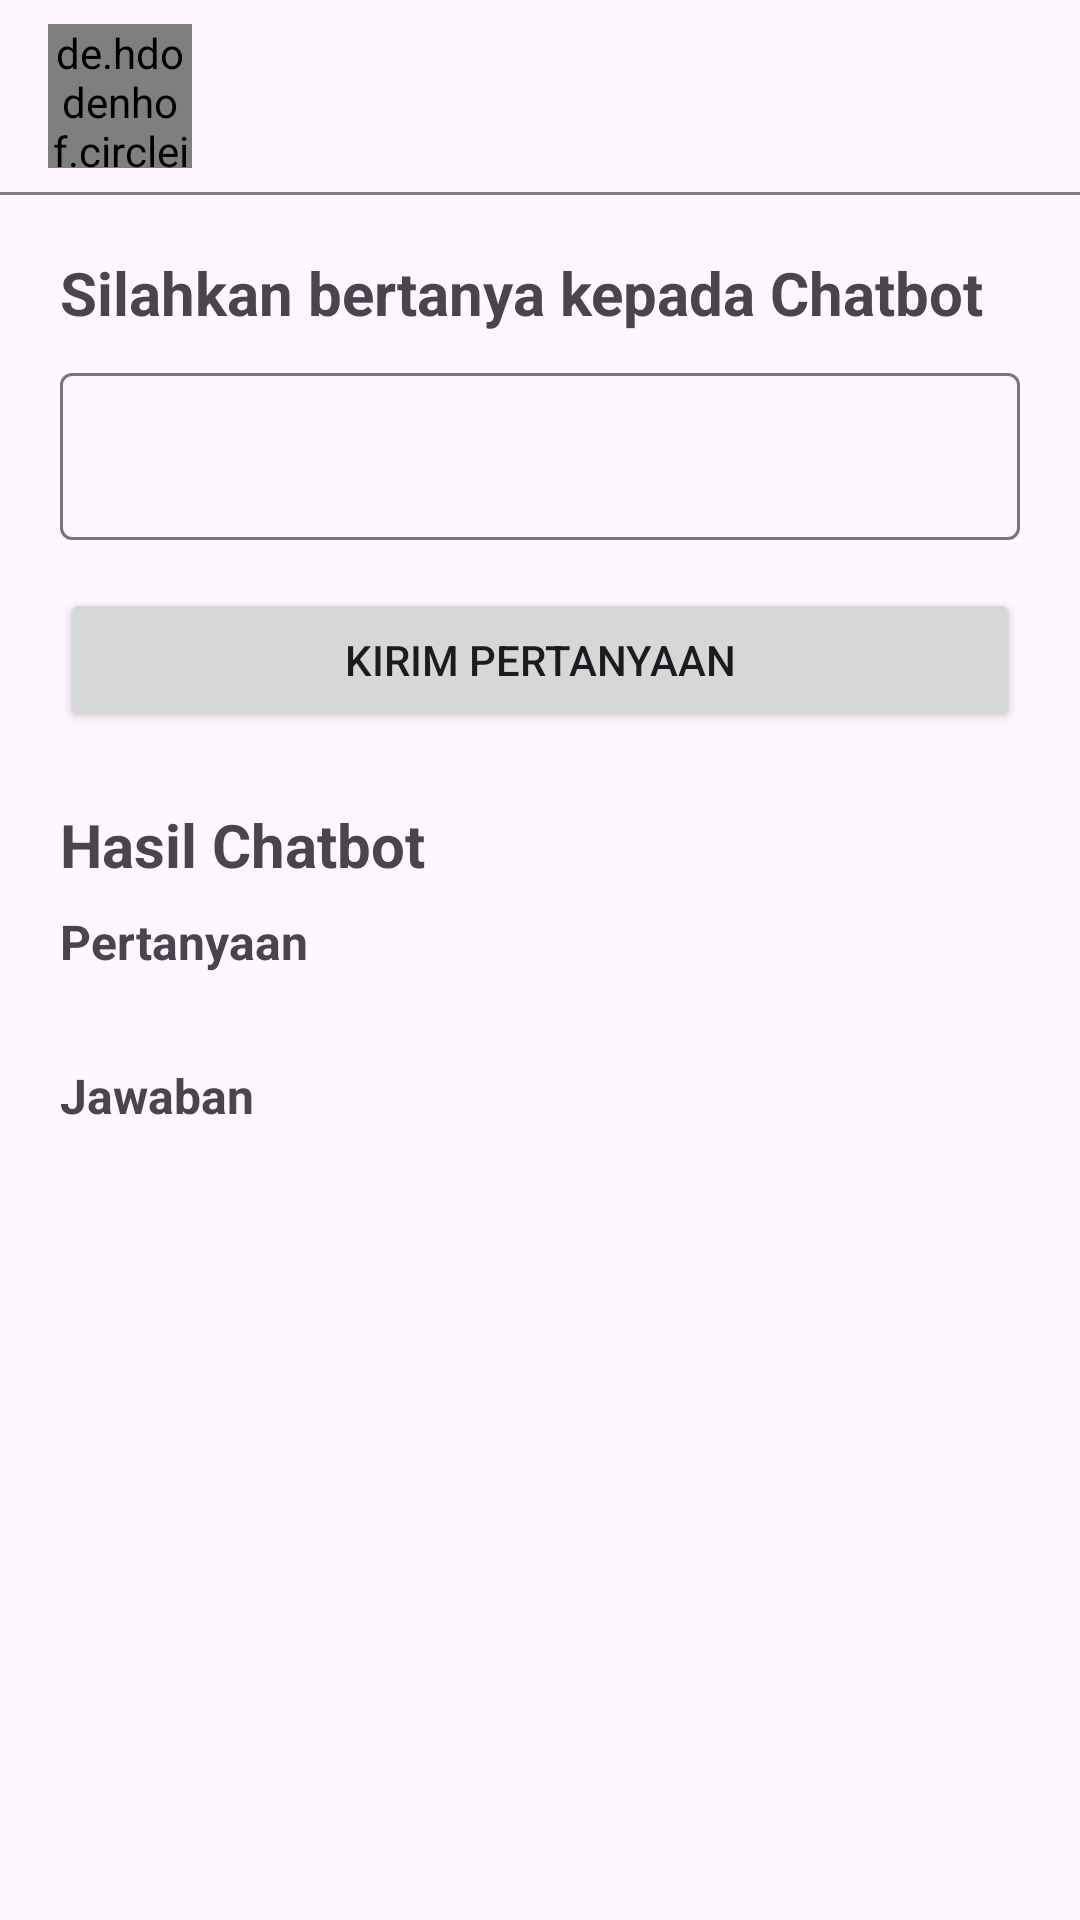

Reconstruct the res/layout file that produces this screen, plus the resources it refers to.
<!-- AndroidManifest.xml: application theme Theme.InterviewKu -->
<!-- res/layout/fragment_chatbot.xml -->
<?xml version="1.0" encoding="utf-8"?>
<androidx.constraintlayout.widget.ConstraintLayout xmlns:android="http://schemas.android.com/apk/res/android"
    xmlns:app="http://schemas.android.com/apk/res-auto"
    xmlns:tools="http://schemas.android.com/tools"
    android:layout_width="match_parent"
    android:layout_height="match_parent"
    tools:context=".ui.fragments.chat.ChatbotFragment">

    <androidx.appcompat.widget.Toolbar
        android:id="@+id/toolbar"
        android:layout_width="match_parent"
        android:layout_height="?attr/actionBarSize"
        app:layout_constraintTop_toTopOf="parent">

        <de.hdodenhof.circleimageview.CircleImageView
            android:layout_width="48dp"
            android:layout_height="48dp"
            android:src="@mipmap/ic_launcher" />

    </androidx.appcompat.widget.Toolbar>

    <View
        android:id="@+id/toolbar_divider"
        android:layout_width="match_parent"
        android:layout_height="1dp"
        android:background="@color/grey"
        app:layout_constraintTop_toBottomOf="@id/toolbar" />

    <ScrollView
        android:layout_width="match_parent"
        android:layout_height="0dp"
        android:overScrollMode="never"
        app:layout_constraintBottom_toBottomOf="parent"
        app:layout_constraintTop_toBottomOf="@id/toolbar">

        <androidx.constraintlayout.widget.ConstraintLayout
            android:layout_width="match_parent"
            android:layout_height="wrap_content"
            android:padding="@dimen/root_padding">

            <TextView
                android:id="@+id/tv_chatbot_title"
                android:layout_width="match_parent"
                android:layout_height="wrap_content"
                android:labelFor="@id/et_question"
                android:text="@string/question_instruction"
                android:textSize="20sp"
                android:textStyle="bold"
                app:layout_constraintTop_toTopOf="parent" />

            <com.google.android.material.textfield.TextInputLayout
                android:id="@+id/til_question"
                android:layout_width="match_parent"
                android:layout_height="wrap_content"
                android:layout_marginTop="8dp"
                app:layout_constraintTop_toBottomOf="@id/tv_chatbot_title">

                <EditText
                    android:id="@+id/et_question"
                    android:layout_width="match_parent"
                    android:layout_height="wrap_content"
                    android:importantForAutofill="no"
                    android:inputType="text"
                    android:maxLines="1" />

            </com.google.android.material.textfield.TextInputLayout>

            <Button
                android:id="@+id/btn_submit_question"
                android:layout_width="match_parent"
                android:layout_height="wrap_content"
                android:layout_marginTop="16dp"
                android:text="@string/send_question"
                app:layout_constraintTop_toBottomOf="@id/til_question" />

            <TextView
                android:id="@+id/tv_result_title"
                android:layout_width="wrap_content"
                android:layout_height="wrap_content"
                android:layout_marginTop="24dp"
                android:text="@string/chatbot_result"
                android:textSize="20sp"
                android:textStyle="bold"
                app:layout_constraintStart_toStartOf="parent"
                app:layout_constraintTop_toBottomOf="@id/btn_submit_question" />

            <TextView
                android:id="@+id/tv_result_question_title"
                android:layout_width="wrap_content"
                android:layout_height="wrap_content"
                android:layout_marginTop="8dp"
                android:text="@string/question"
                android:textSize="16sp"
                android:textStyle="bold"
                app:layout_constraintStart_toStartOf="parent"
                app:layout_constraintTop_toBottomOf="@id/tv_result_title" />

            <TextView
                android:id="@+id/tv_result_question"
                android:layout_width="match_parent"
                android:layout_height="wrap_content"
                android:textSize="16sp"
                app:layout_constraintTop_toBottomOf="@id/tv_result_question_title"
                tools:text="Lorem ipsum dolor sit amet?" />

            <TextView
                android:id="@+id/tv_result_answer_title"
                android:layout_width="wrap_content"
                android:layout_height="wrap_content"
                android:layout_marginTop="8dp"
                android:text="@string/answer"
                android:textSize="16sp"
                android:textStyle="bold"
                app:layout_constraintStart_toStartOf="parent"
                app:layout_constraintTop_toBottomOf="@id/tv_result_question" />

            <TextView
                android:id="@+id/tv_result_answer"
                android:layout_width="match_parent"
                android:layout_height="wrap_content"
                android:textSize="16sp"
                app:layout_constraintTop_toBottomOf="@id/tv_result_answer_title"
                tools:text="Lorem ipsum dolor sit amet, consectetur adipiscing elit. Praesent quis bibendum leo. Vivamus ac mi ac enim elementum pretium id malesuada tortor." />

        </androidx.constraintlayout.widget.ConstraintLayout>

    </ScrollView>

    <ProgressBar
        android:id="@+id/progress_bar"
        android:layout_width="wrap_content"
        android:layout_height="wrap_content"
        android:visibility="gone"
        app:layout_constraintBottom_toBottomOf="parent"
        app:layout_constraintEnd_toEndOf="parent"
        app:layout_constraintStart_toStartOf="parent"
        app:layout_constraintTop_toBottomOf="@id/toolbar"
        tools:visibility="visible" />

</androidx.constraintlayout.widget.ConstraintLayout>
<!-- resources referenced by this layout -->
<resources>
  <color name="grey">#808080</color>
  <dimen name="root_padding">20dp</dimen>
  <!-- mipmap ic_launcher: webp bitmap (mipmap-hdpi, 1626 bytes) -->
  <string name="answer">Jawaban</string>
  <string name="chatbot_result">Hasil Chatbot</string>
  <string name="question">Pertanyaan</string>
  <string name="question_instruction">Silahkan bertanya kepada Chatbot</string>
  <string name="send_question">Kirim Pertanyaan</string>
  <style name="Theme.InterviewKu" parent="Base.Theme.InterviewKu" />
  <style name="Base.Theme.InterviewKu" parent="Theme.Material3.DayNight.NoActionBar">
          <item name="colorPrimary">@color/light_blue</item>
          <item name="colorPrimaryVariant">@color/dark_blue</item>
          <item name="iconTint">@color/black</item>
      </style>
  <color name="light_blue">#0ACDFF</color>
  <color name="dark_blue">#0083A3</color>
  <color name="black">#FF000000</color>
</resources>
